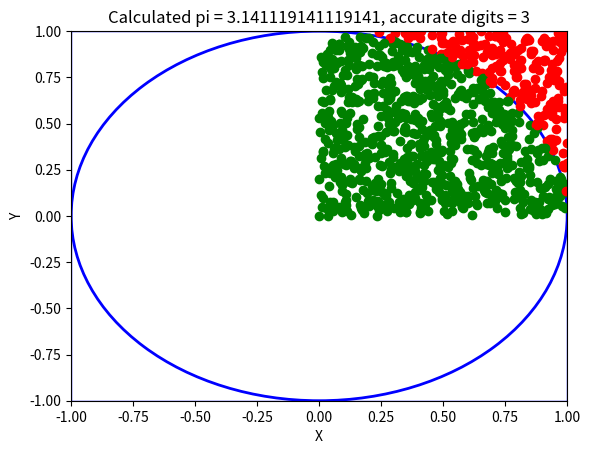

Python code for this plot:
#!/usr/bin/env python3

from matplotlib import pyplot as plt
import random
import numpy as np

def monte_carlo_method(x):
    points = []
    point_count = 0
    circle_count = 0

    for i in range(1, x):
        # generating random points
        x = random.random()
        y = random.random()

        # adding the point to the list of points
        points.append((x, y))
        point_count += 1
        
        # checking if the point is inside the circle using pythagoras
        if (x ** 2 + y ** 2) ** 0.5 <= 1:
            circle_count += 1

    # returning the ratio of points inside the circle to all points
    # since we're using a quarter circle, we must multiply by 4
    return 4 * (circle_count / point_count), points

def main():
    x = 1000000
    calculated_pi, points = monte_carlo_method(x)
    
    digits = -2
    for i, j in zip(str(calculated_pi), str(np.pi)):
        if i == j:
            digits += 1
        else:
            break
    print(f"{np.pi}\n{calculated_pi}\n accurate digits: {digits}")

    # plotting the points, green for points inside the circle, red for points outside the circle
    limit = 0
    for point in points:
        # using modulo of x / 1000 to plot only 1000 points
        if limit % (x / 1000) == 0:
            # using pythagoras to determine if the point is inside the circle
            if (point[0] ** 2 + point[1] ** 2) ** 0.5 <= 1:
                # plotting the point as a green circle
                plt.plot(point[0], point[1], 'go')
            else:
                # plotting the point as a red circle
                plt.plot(point[0], point[1], 'ro')

        # incrementing lim
        limit += 1

    # plotting the quarter circle
    circle = plt.Circle((0, 0), 1, color='b', fill=False, linewidth=2)

    # plotting the square
    square = plt.Rectangle((-1, -1), 2, 2, color='b', fill=False)

    # plotting the circle and the square
    plt.gca().add_patch(circle)
    plt.gca().add_patch(square)

    # adding a title and axis labels
    plt.title(f'Calculated pi = {str(calculated_pi)}, accurate digits = {digits}')
    plt.xlabel('X')
    plt.ylabel('Y')
    # plt.text(0.5, 1.1, 'pi = ' + str(calculated_pi))

    # limiting the view to the square
    plt.xlim(-1, 1)
    plt.ylim(-1, 1)
    

    # plt.show()
    plt.savefig("test.png", dpi=100)
    
if __name__ == "__main__":
    main()
